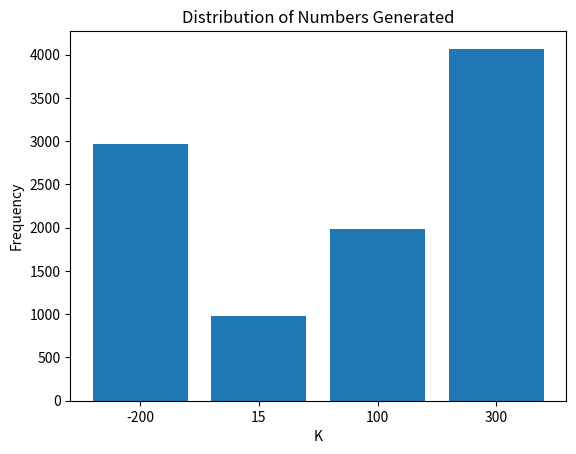

This chart was generated by the following Python code:
from matplotlib import pyplot as plt
from scipy import stats
import random
def rng(x_n, m, a, c):
    """
    :param x_n: previous number randomly generated
    :type x_n: int
    :param m: modulus
    :type m: int
    :param a: multiplier
    :type a: int
    :param c: increment
    :type c: int
    :return: next number to be generated
    :rtype: int

    return x(n+1) given x(n)
    """
    x_n1 = (a * x_n + c) % m
    return x_n1

def create_histogram(nums):
    """
    :param nums: list of numbers to be plotted
    :type nums: list
    :return: None
    :rtype: None

    Creates a histogram of the numbers in nums
    """
    bins = 10
    plt.hist(nums, bins=bins)
    plt.title('Histogram of Random Numbers Between 0 and 1')
    plt.xlabel('Random Numbers Generated by Python')
    plt.ylabel('Frequency')
    save_name = "histogram_pyth_bins" +  str(bins) + ".png"
    plt.savefig(save_name)

# perform chi square test to check if the distribution is uniform
def chi_square(nums):
    """
    :param nums: list of numbers to be plotted
    :type nums: list
    :return: None
    :rtype: None

    Performs chi square test to check if the distribution is uniform
    """
    bins = 10
    # create bins
    bin_size = 1 / bins
    bin_counts = [0] * bins
    for num in nums:
        for i in range(1,bins+1):
            if num < bin_size*i:
                bin_counts[i-1] += 1
                break

    chi_val, p_val = stats.chisquare(bin_counts)
    print("Chi Square Value: " + str(chi_val))
    print("p-value: " + str(p_val))

def create_q2_mapping(probabilities, mappings, nums):
    # probbailities corresponding to the mappings (k)
    nums_generated = []
    for num in nums:
        total = 0
        for i in range(len(probabilities)):
            if num < total + probabilities[i]:
                nums_generated.append(mappings[i])
                break
            total += probabilities[i]

    return nums_generated

def q2_bar_graph(nums_generated):
    # count the number of each number in nums_generated and store it in a dictionary
    counts = {}
    for num in nums_generated:
        if num in counts:
            counts[num] += 1
        else:
            counts[num] = 1
    # get the keys as a sorted list
    keys = list(counts.keys())
    keys.sort()
    print(keys)
    vals = []
    for key in keys:
        vals.append(counts[key])
    keys_as_str = []
    for key in keys:
        keys_as_str.append(str(key))
    print(vals)
    plt.clf()
    plt.bar(keys_as_str, vals)
    plt.title('Distribution of Numbers Generated')
    plt.xlabel('K')
    plt.ylabel('Frequency')
    plt.savefig("q2_bar_graph.png")
def main():
    random.seed(34)
    nums = []
    nums_normalized = []
    x = []
    y = []
    # want to generate uniform 0, 1 10,000
    x_0 = 10
    m = 2**31 - 1
    a = 7**5
    c = 0
    x_n = x_0
    for i in range(10000):
        x.append(x_n/m)
        x_n = rng(x_n, m, a, c)
        y.append(x_n/m)
        nums.append(x_n)
        nums_normalized.append(x_n / m)

    # plt.scatter(x, y)
    # plt.title('Scatter Plot of Random Number Pairs Between 0 and 1')
    # plt.xlabel('X_n')
    # plt.ylabel('X_n+1')
    # plt.savefig("scatter_plot.png")
    # count the amount of unique numbers in nums
    # print(len(set(nums))) # since the length of the set = length of list all of them are different, which is a good sign

    # for i in range(10000):
    #     nums_normalized.append(random.uniform(0,1))


    # pretty print the normalized numbers, formatted to have exactly 20 characters each
    # for i in range(len(nums_normalized)):
    #     print("{:.20f}".format(nums_normalized[i]), end="        ")

    # print(nums_normalized)
    # create_histogram(nums_normalized)
    # chi_square(nums_normalized)
    # print(nums)

    """
    Q2
    """
    # create a mapping of numbers to probabilities
    probabilities = [0.1, 0.2, 0.3, 0.4]
    mappings = [15, 100, -200, 300]
    nums_generated = create_q2_mapping(probabilities, mappings, nums_normalized)
    q2_bar_graph(nums_generated)
    i = 0
    # for num in nums_generated:
    #     # format each number to 5 digits
    #     output = ""
    #
    #     if num == 15:
    #         output = "  "
    #     elif num != -200:
    #         output = " "
    #     output += str(num)
    #     print(output, end= "  ")
    #     if i % 10 == 0:
    #         print()
    #     i+= 1
if __name__ == '__main__':
    main()